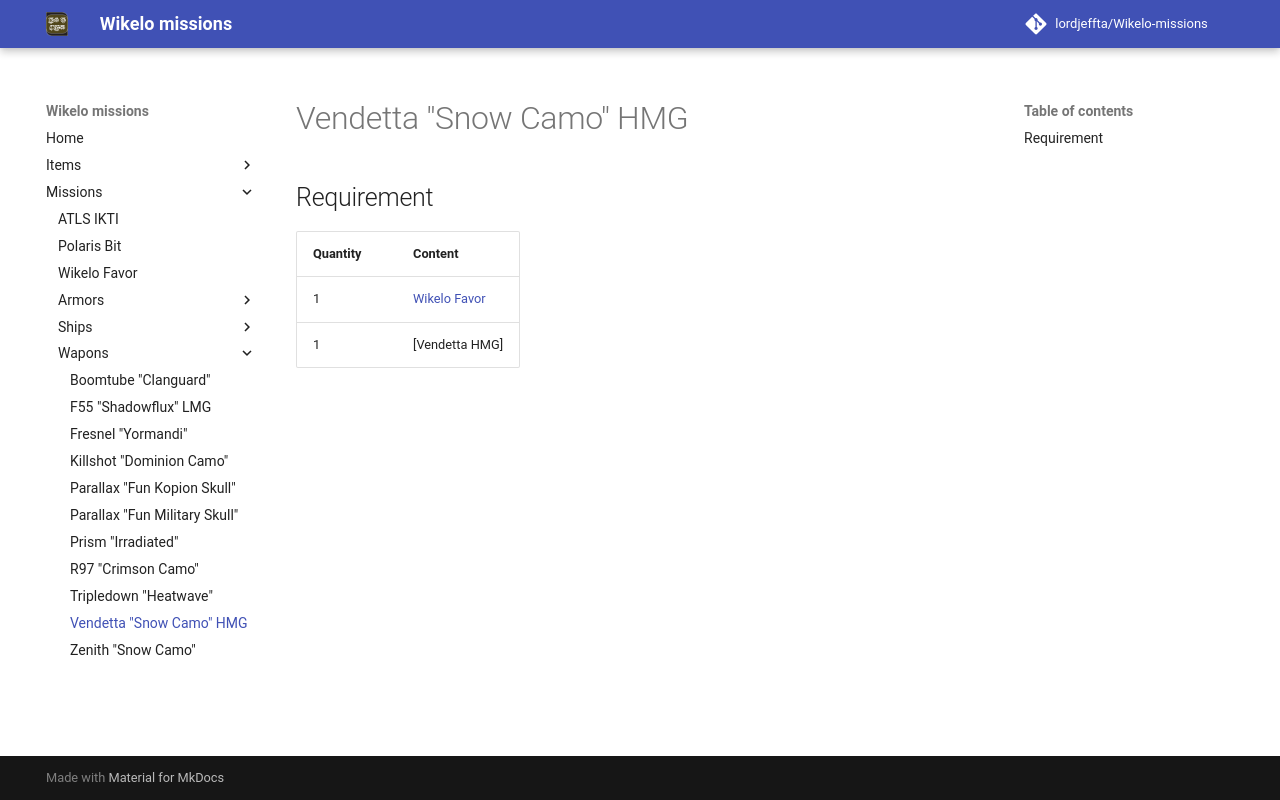

repository: LordJeffta/Wikelo-missions · page: Missions/Wapons/Vendetta "Snow Camo" HMG/index.html · generator: mkdocs

## Requirement

| Quantity | Content                            |
|----------|------------------------------------|
| 1        | [Wikelo Favor](../Wikelo Favor.md) |
| 1        | [Vendetta HMG]                     |
